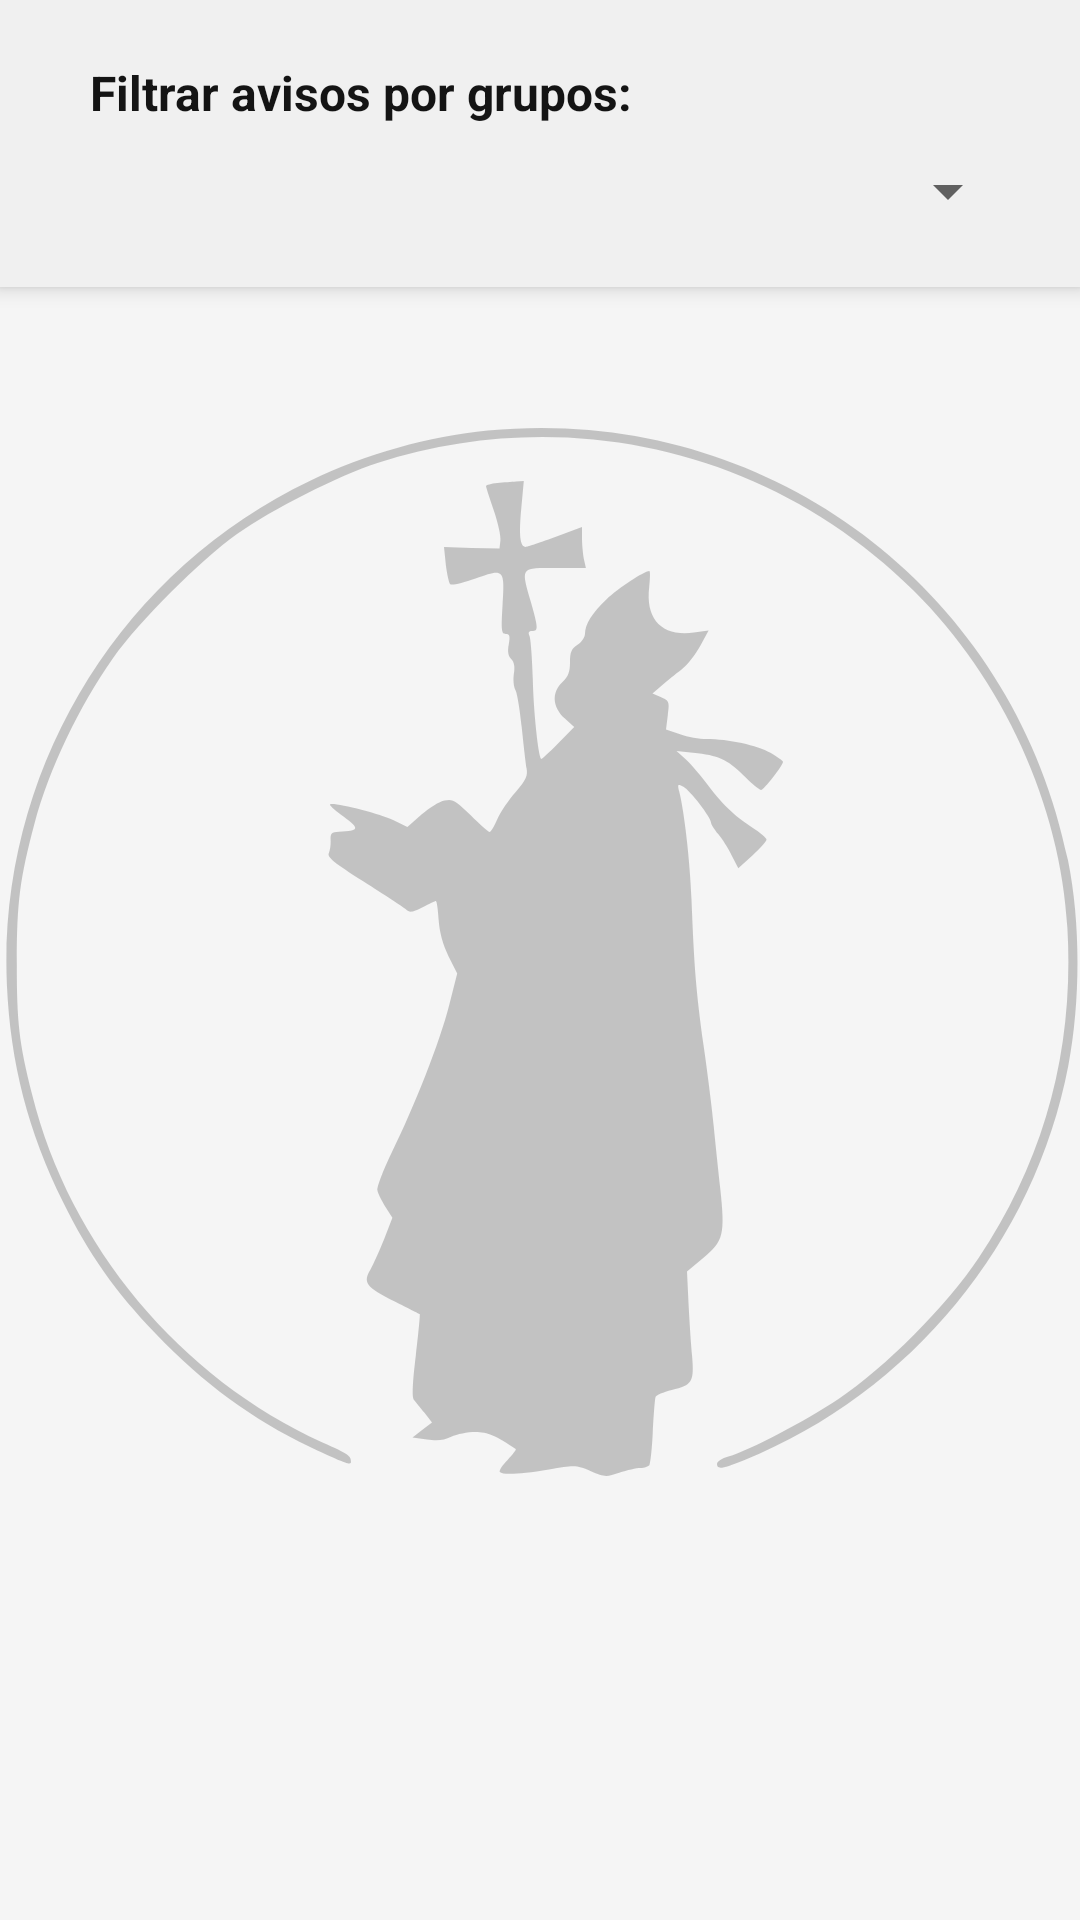

This screen was rendered from an Android layout file. Write that file and the resources it references.
<!-- AndroidManifest.xml: application theme Theme.ParroquiaSanLeandro -->
<!-- res/layout/fragment_avisos_parroquiales.xml -->
<?xml version="1.0" encoding="utf-8"?>
<androidx.coordinatorlayout.widget.CoordinatorLayout xmlns:android="http://schemas.android.com/apk/res/android"
    xmlns:app="http://schemas.android.com/apk/res-auto"
    xmlns:tools="http://schemas.android.com/tools"
    style="@style/size_1_1"
    android:background="@drawable/fondo_parroquia"
    tools:context=".fragments.FragmentAvisosParroquiales">

    <LinearLayout
        android:layout_width="match_parent"
        android:layout_height="match_parent"
        android:orientation="vertical">
        <androidx.cardview.widget.CardView
            android:id="@+id/cardFiltroAvisos"
            android:layout_width="match_parent"
            android:layout_height="wrap_content"
            app:cardBackgroundColor="@color/background_items"
            android:layout_marginBottom="5dp"
            app:cardCornerRadius="0dp"
            app:cardElevation="4dp">
            <LinearLayout
                style="@style/lnlyt_1_2_v"
                android:padding="20dp"
                android:paddingBottom="10dp">

                <TextView
                    style="@style/size_1_2"
                    android:textSize="16sp"
                    android:textStyle="bold"
                    android:text="Filtrar avisos por grupos: "
                    android:paddingStart="10dp"
                    android:paddingEnd="10dp"/>
                <Spinner
                    android:id="@+id/spinnerGrupo"
                    style="@style/size_1_2"
                    android:layout_marginTop="10dp"/>
            </LinearLayout>
        </androidx.cardview.widget.CardView>

        <androidx.recyclerview.widget.RecyclerView
            android:id="@+id/rvAvisos"
            android:layout_width="match_parent"
            android:layout_height="wrap_content"
            android:paddingLeft="1dp"
            android:paddingTop="1dp"
            android:paddingRight="1dp"
            android:paddingBottom="5dp" />
    </LinearLayout>
    <com.google.android.material.floatingactionbutton.FloatingActionButton
        android:id="@+id/bttnNuevoAviso"
        style="@style/size_2_2"
        android:layout_gravity="bottom|end"
        android:layout_marginEnd="18dp"
        android:layout_marginBottom="18dp"
        android:contentDescription="Crear un nuevo aviso"
        android:visibility="gone"
        app:backgroundTint="@color/primary_color"
        app:srcCompat="@android:drawable/ic_input_add" />
</androidx.coordinatorlayout.widget.CoordinatorLayout>
<!-- resources referenced by this layout -->
<resources>
  <color name="background_items">@color/blanco_2</color>
  <color name="primary_color">@color/verde_agua</color>
  <!-- drawable fondo_parroquia (drawable) -->
  <?xml version="1.0" encoding="utf-8"?>
  <layer-list xmlns:android="http://schemas.android.com/apk/res/android">
      <item android:drawable="@color/background_logo" />
      <item
          android:drawable="@drawable/ic_logoparroquia"
          android:gravity="center" />
  </layer-list>
  <style name="lnlyt_1_2_v" parent="size_1_2">
          <item name="android:orientation">vertical</item>
      </style>
  <style name="size_1_1">
          <item name="android:layout_width">match_parent</item>
          <item name="android:layout_height">match_parent</item>
      </style>
  <style name="size_1_2">
          <item name="android:layout_width">match_parent</item>
          <item name="android:layout_height">wrap_content</item>
      </style>
  <style name="size_2_2">
          <item name="android:layout_width">wrap_content</item>
          <item name="android:layout_height">wrap_content</item>
      </style>
  <style name="Theme.ParroquiaSanLeandro" parent="Theme.MaterialComponents.Light">
          <item name="colorPrimary">@color/primary_color</item>
          <item name="android:colorPrimary">@color/primary_color</item>
          <item name="colorSecondary">@color/primary_color</item>
          <item name="android:textColor">@color/negro</item>
          
          <item name="android:statusBarColor">@color/primary_color</item>
          
          <item name="android:forceDarkAllowed" tools:targetApi="q">false</item>
      </style>
  <color name="blanco_2">#FFF0F0F0</color>
  <color name="verde_agua">#FF3F888F</color>
  <color name="background_logo">@color/blanco</color>
  <!-- drawable ic_logoparroquia: vector/xml drawable (drawable, 4032 chars, omitted) -->
  <color name="negro">#FF141414</color>
  <color name="blanco">#FFF5F5F5</color>
</resources>
